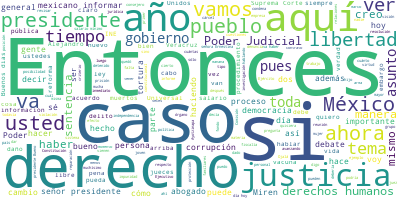

The file beside this chart, header and first rows:
Participante, Texto, Sentimiento, Palabras, Dia, Mes, Anio
PRESIDENTE ANDRES MANUEL LOPEZ OBRADOR, ?Buenos días., 0.9384, 2, 10, 12, 2020
PRESIDENTE ANDRES MANUEL LOPEZ OBRADOR, Bueno, este día de conmemoración de los …, 0.1771, 30, 10, 12, 2020
PRESIDENTE ANDRES MANUEL LOPEZ OBRADOR, Un caso tiene que ver con joven que fue …, 0.3828, 63, 10, 12, 2020
PRESIDENTE ANDRES MANUEL LOPEZ OBRADOR, Y también se planteó lo de una señora qu…, 0.3964, 42, 10, 12, 2020
PRESIDENTE ANDRES MANUEL LOPEZ OBRADOR, Fueron los dos temas que se trataron aqu…, 0.5518, 8, 10, 12, 2020
PRESIDENTE ANDRES MANUEL LOPEZ OBRADOR, También informar que vamos a tener una r…, 0.5201, 33, 10, 12, 2020
OLGA SANCHEZ CORDERO, ?A las 10:00., 0.6566, 3, 10, 12, 2020
PRESIDENTE ANDRES MANUEL LOPEZ OBRADOR, ??A las 10:00 de la mañana. Pero bueno, …, 0.451, 17, 10, 12, 2020
OLGA SANCHEZ CORDERO, ?Con su venia, señor presidente., 0.3016, 5, 10, 12, 2020
OLGA SANCHEZ CORDERO, Muy buenos días a todas y a todos., 0.9261, 8, 10, 12, 2020
OLGA SANCHEZ CORDERO, La independencia judicial en México y la…, 0.6815, 71, 10, 12, 2020
OLGA SANCHEZ CORDERO, Me precio, igualmente, de haber contribu…, 0.5083, 33, 10, 12, 2020
OLGA SANCHEZ CORDERO, Digo lo anterior y me disculpo en lo que…, 0.06491, 52, 10, 12, 2020
OLGA SANCHEZ CORDERO, Por eso es que, a solicitud del señor pr…, 0.8494, 39, 10, 12, 2020
OLGA SANCHEZ CORDERO, De uno de ellos es que quiero dar cuenta…, 0.05053, 35, 10, 12, 2020
OLGA SANCHEZ CORDERO, Antes de hacerlo, quisiera dejar en clar…, 0.5163, 9, 10, 12, 2020
OLGA SANCHEZ CORDERO, Que las opiniones que expresaré en este …, 0.08106, 33, 10, 12, 2020
OLGA SANCHEZ CORDERO, Que esta intervención busca sólo fomenta…, 0.07078, 37, 10, 12, 2020
OLGA SANCHEZ CORDERO, Dicho lo anterior, trataré de ser breve …, 0.06377, 26, 10, 12, 2020
OLGA SANCHEZ CORDERO, En 2008, Rafael fue detenido en Valle de…, 0.05313, 52, 10, 12, 2020
OLGA SANCHEZ CORDERO, En 2013 se le dictó sentencia, imponiénd…, 0.02121, 32, 10, 12, 2020
OLGA SANCHEZ CORDERO, Posteriormente promovió un incidente con…, 0.02011, 37, 10, 12, 2020
OLGA SANCHEZ CORDERO, Dicha resolución fue impugnada por la fi…, 0.02445, 35, 10, 12, 2020
OLGA SANCHEZ CORDERO, En posteriores recursos, uno de los cual…, 0.1642, 36, 10, 12, 2020
OLGA SANCHEZ CORDERO, La Suprema Corte consideró que esto debí…, 0.1062, 58, 10, 12, 2020
OLGA SANCHEZ CORDERO, Esto tuvo como consecuencia la reposició…, 0.04006, 34, 10, 12, 2020
OLGA SANCHEZ CORDERO, Hace poco, su defensa promovió una petic…, 0.006673, 39, 10, 12, 2020
OLGA SANCHEZ CORDERO, Aquí me detengo un minuto para señalar u…, 0.09289, 30, 10, 12, 2020
OLGA SANCHEZ CORDERO, La posición de una visión formalista del…, 0.3763, 37, 10, 12, 2020
OLGA SANCHEZ CORDERO, Esta postura, recogida de algún modo en …, 0.1289, 25, 10, 12, 2020
OLGA SANCHEZ CORDERO, ¿A qué voy?, 0.6761, 3, 10, 12, 2020
OLGA SANCHEZ CORDERO, A que en el caso concreto la consideraci…, 0.02927, 79, 10, 12, 2020
OLGA SANCHEZ CORDERO, En esa virtud y bajo un orden de ideas, …, 0.05254, 66, 10, 12, 2020
OLGA SANCHEZ CORDERO, Una cuestión jurídica debatible ciertame…, 0.03961, 71, 10, 12, 2020
OLGA SANCHEZ CORDERO, Esto, porque el tribunal de alzada preci…, 0.01347, 55, 10, 12, 2020
OLGA SANCHEZ CORDERO, Soy consciente de que en derecho las cue…, 0.07071, 40, 10, 12, 2020
OLGA SANCHEZ CORDERO, Creo que la Suprema Corte, con estos cri…, 0.05356, 45, 10, 12, 2020
OLGA SANCHEZ CORDERO, Así que, para cumplir con la instrucción…, 0.1416, 85, 10, 12, 2020
OLGA SANCHEZ CORDERO, Con esto, señor presidente, le informo q…, 0.0101, 73, 10, 12, 2020
OLGA SANCHEZ CORDERO, Sirva esta interpretación para hacer tam…, 0.5562, 53, 10, 12, 2020
OLGA SANCHEZ CORDERO, Debemos estar muy pendientes de todas la…, 0.5466, 43, 10, 12, 2020
OLGA SANCHEZ CORDERO, Muchas gracias, señor presidente., 0.4266, 4, 10, 12, 2020
ALEJANDRO ENCINAS RODRIGUEZ, ?Con su autorización, señor presidente., 0.4259, 5, 10, 12, 2020
ALEJANDRO ENCINAS RODRIGUEZ, Creo muy oportuno que el día de hoy, Día…, 0.6564, 46, 10, 12, 2020
ALEJANDRO ENCINAS RODRIGUEZ, Ya a lo largo del día estaremos realizan…, 0.5048, 60, 10, 12, 2020
ALEJANDRO ENCINAS RODRIGUEZ, Yo quiero referirme al compromiso que as…, 0.02566, 79, 10, 12, 2020
ALEJANDRO ENCINAS RODRIGUEZ, El 25 de febrero del 2017, la hija de la…, 0.00223, 63, 10, 12, 2020
ALEJANDRO ENCINAS RODRIGUEZ, La señora Ernestina fue trasladada a una…, 0.1091, 50, 10, 12, 2020
ALEJANDRO ENCINAS RODRIGUEZ, De acuerdo al personal ginecológico de e…, 0.000596, 62, 10, 12, 2020
ALEJANDRO ENCINAS RODRIGUEZ, Sin embargo y de manera posterior, la Co…, 0.0001778, 89, 10, 12, 2020
ALEJANDRO ENCINAS RODRIGUEZ, En palabras de Felipe Calderón, la señor…, 0.01615, 12, 10, 12, 2020
ALEJANDRO ENCINAS RODRIGUEZ, Esta posición, por supuesto es inaceptab…, 0.009294, 71, 10, 12, 2020
ALEJANDRO ENCINAS RODRIGUEZ, Por ello, y una vez de haber conversado …, 0.008195, 95, 10, 12, 2020
ALEJANDRO ENCINAS RODRIGUEZ, Y en ese contexto, la Secretaría de Gobe…, 0.01381, 69, 10, 12, 2020
ALEJANDRO ENCINAS RODRIGUEZ, Es cuanto, señor presidente., 0.01046, 4, 10, 12, 2020
PRESIDENTE ANDRES MANUEL LOPEZ OBRADOR, ?Bueno, pues estos son los dos casos que…, 0.3282, 19, 10, 12, 2020
PRESIDENTE ANDRES MANUEL LOPEZ OBRADOR, En el primer caso, además de que se prop…, 0.01769, 67, 10, 12, 2020
PRESIDENTE ANDRES MANUEL LOPEZ OBRADOR, Porque, si se entiende de manera sencill…, 0.2475, 44, 10, 12, 2020
PRESIDENTE ANDRES MANUEL LOPEZ OBRADOR, Entonces, en vez de dejarlo en libertad …, 0.009683, 70, 10, 12, 2020
PRESIDENTE ANDRES MANUEL LOPEZ OBRADOR, Ahora, si se pone por delante el derecho…, 0.04696, 22, 10, 12, 2020
... 262 more rows
